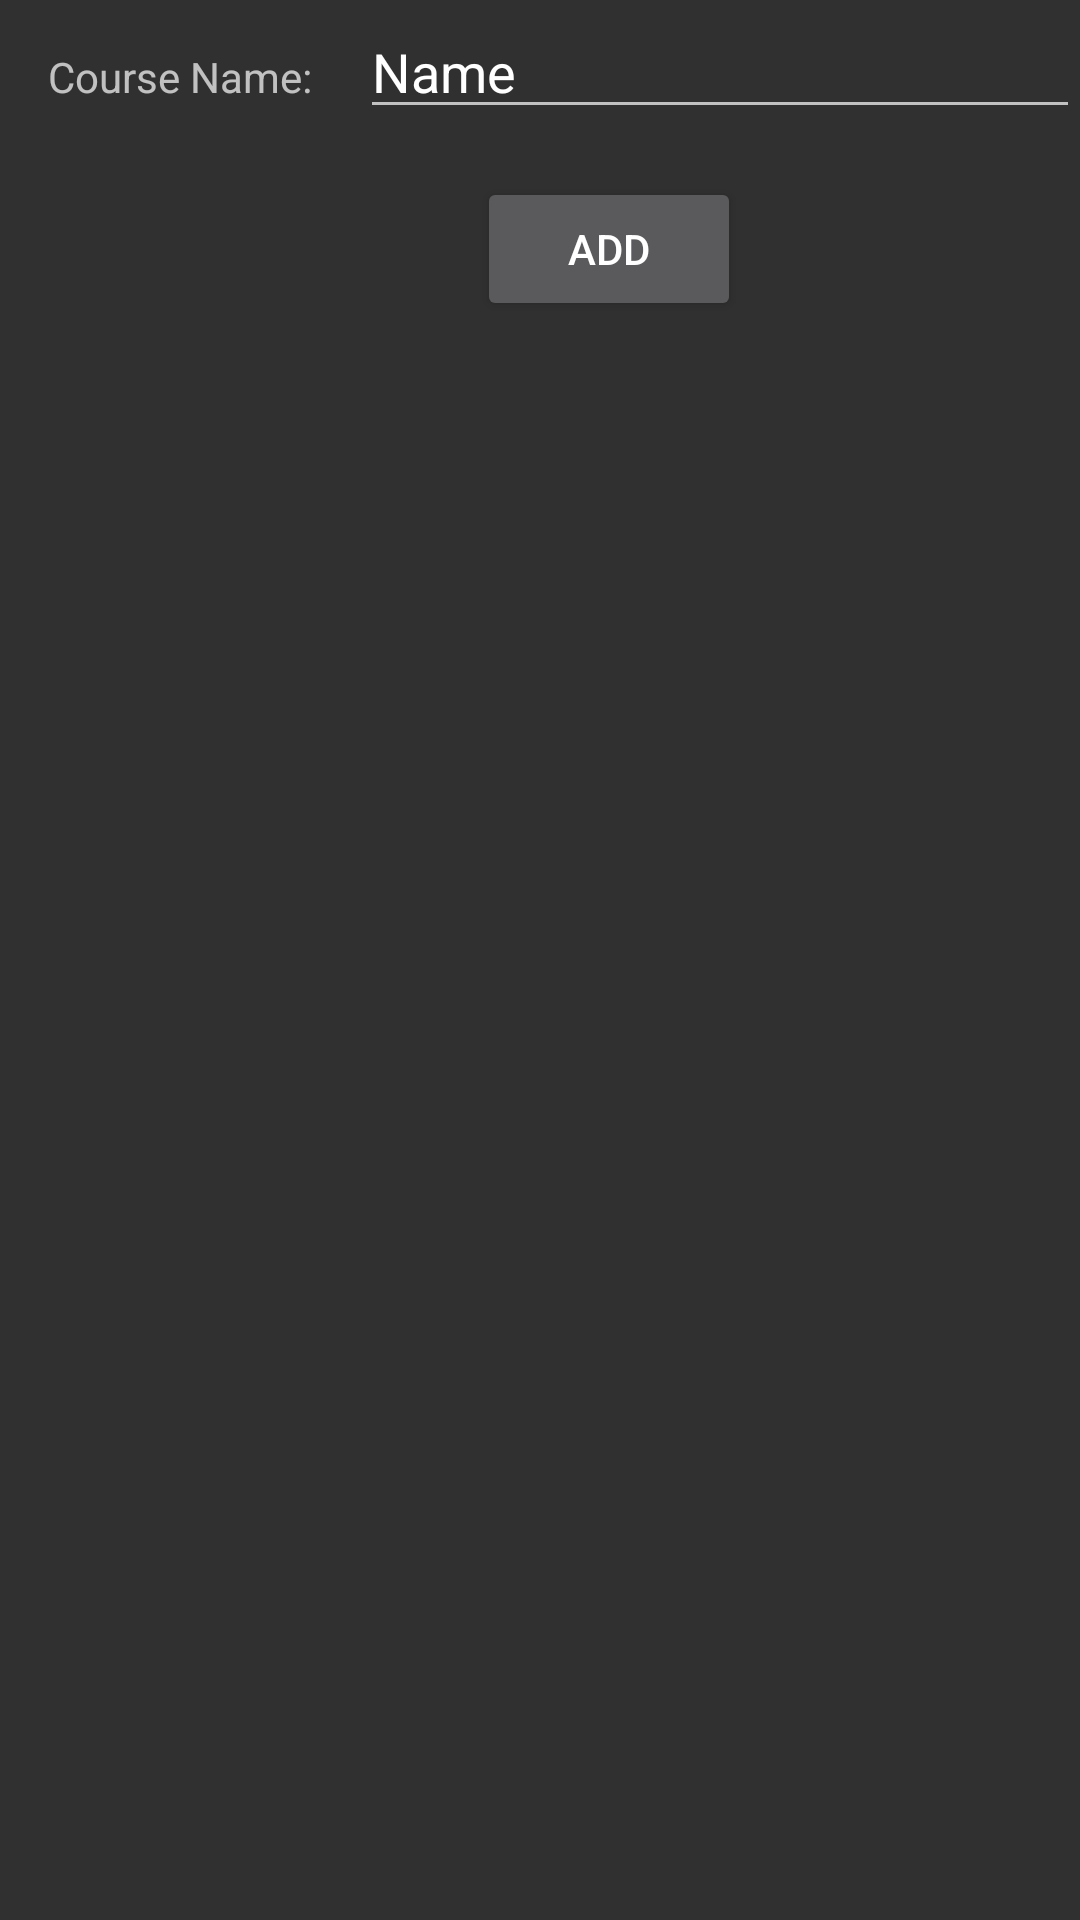

Produce the Android XML layout that renders to this screen, including the resource entries it uses.
<!-- AndroidManifest.xml: application theme Theme.AppCompat -->
<!-- res/layout/activity_course_name.xml -->
<?xml version="1.0" encoding="utf-8"?>
<android.support.constraint.ConstraintLayout
    xmlns:android="http://schemas.android.com/apk/res/android"
    xmlns:tools="http://schemas.android.com/tools"
    xmlns:app="http://schemas.android.com/apk/res-auto"
    android:layout_width="match_parent"
    android:layout_height="match_parent"
    tools:context=".CourseName"
    >

    <TextView
        android:id="@+id/textView4"
        android:layout_width="wrap_content"
        android:layout_height="wrap_content"
        android:layout_marginStart="16dp"
        android:layout_marginTop="16dp"
        android:text="Course Name:"
        app:layout_constraintStart_toStartOf="parent"
        app:layout_constraintTop_toTopOf="parent" />

    <EditText
        android:id="@+id/editTextTextPersonName"
        android:layout_width="0dp"
        android:layout_height="wrap_content"
        android:layout_marginStart="16dp"
        android:ems="10"
        android:inputType="textPersonName"
        android:text="Name"
        app:layout_constraintBaseline_toBaselineOf="@+id/textView4"
        app:layout_constraintEnd_toEndOf="parent"
        app:layout_constraintStart_toEndOf="@+id/textView4" />

    <Button
        android:id="@+id/addCourseBtn"
        android:layout_width="wrap_content"
        android:layout_height="wrap_content"
        android:layout_marginTop="16dp"
        android:layout_marginBottom="16dp"
        android:text="add"
        app:layout_constraintBottom_toBottomOf="parent"
        app:layout_constraintEnd_toEndOf="parent"
        app:layout_constraintHorizontal_bias="0.585"
        app:layout_constraintStart_toStartOf="parent"
        app:layout_constraintTop_toBottomOf="@+id/editTextTextPersonName"
        app:layout_constraintVertical_bias="0.0" />
</android.support.constraint.ConstraintLayout>
<!-- resources referenced by this layout -->
<resources>

</resources>
